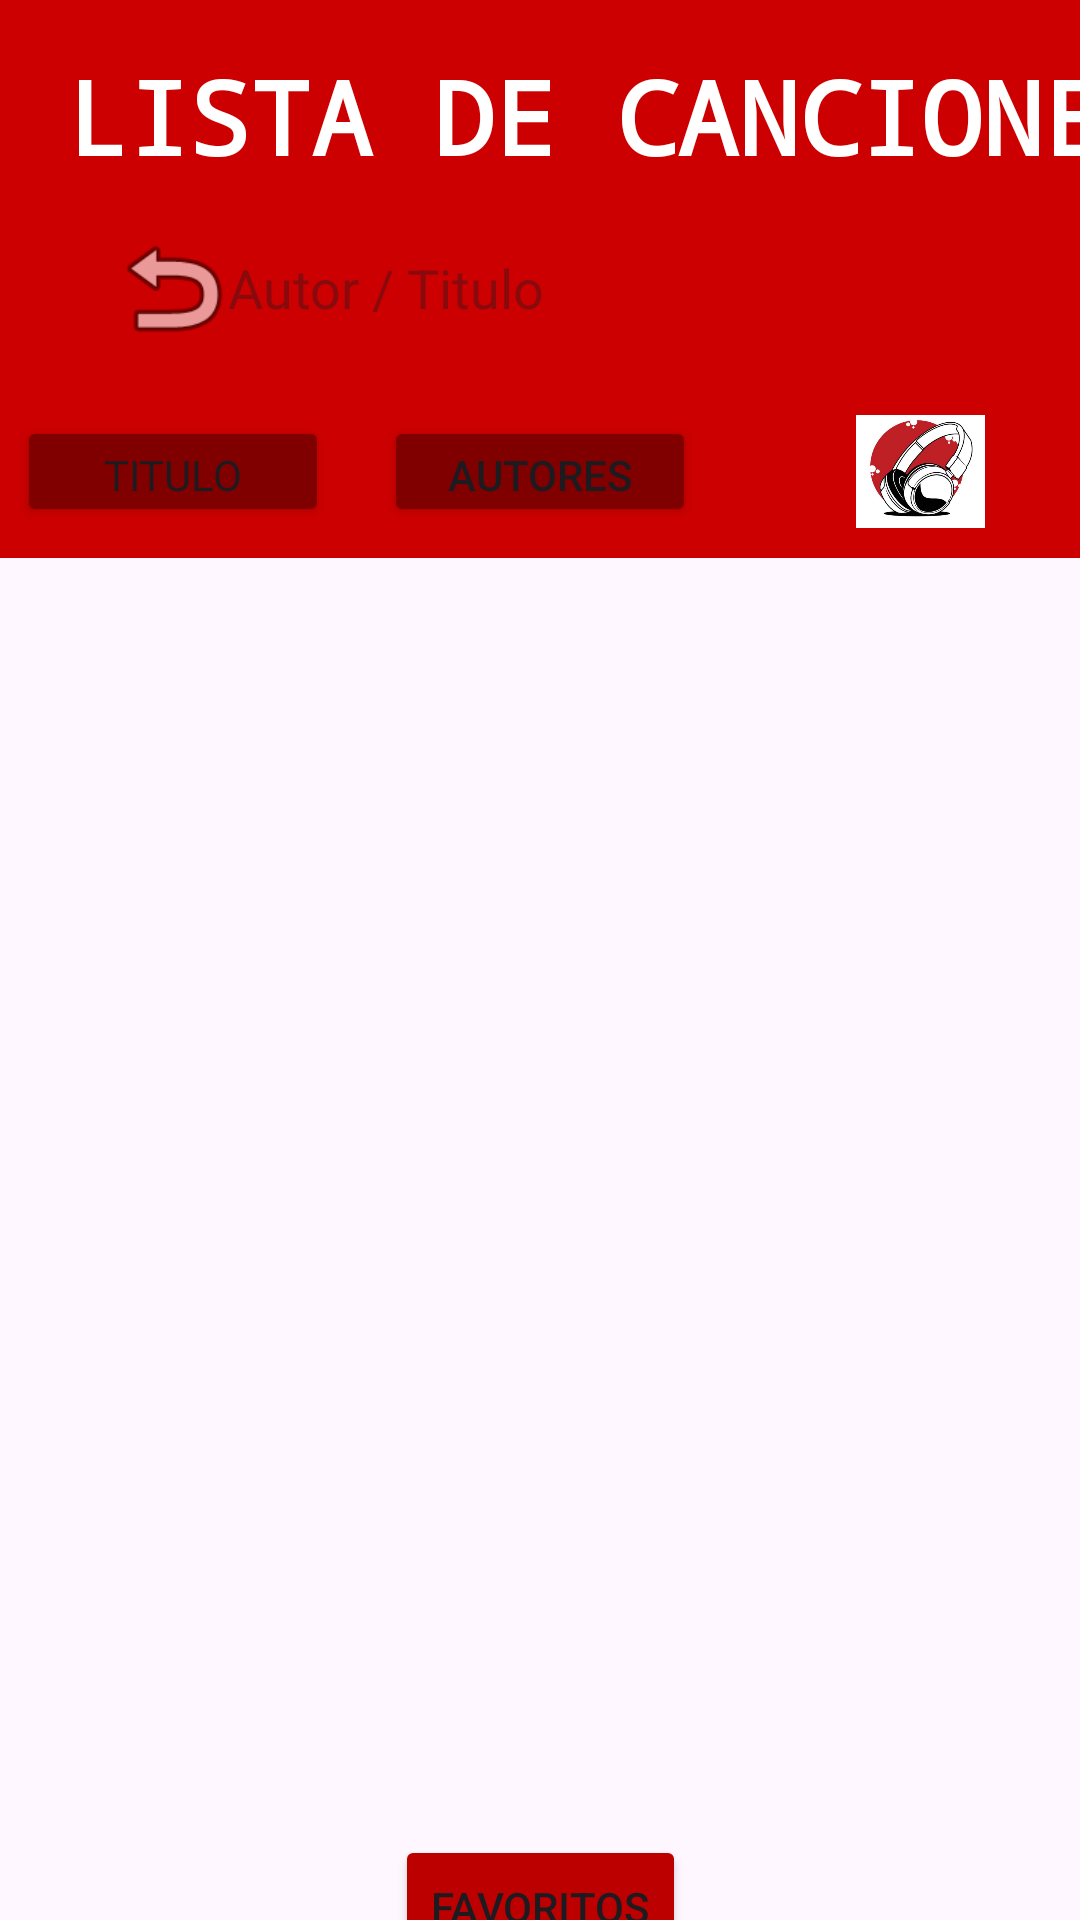

Android layout source for this screen:
<!-- AndroidManifest.xml: application theme Theme.AppMusicGrupo1 -->
<!-- res/layout/music_list.xml -->
<?xml version="1.0" encoding="utf-8"?>
<androidx.constraintlayout.widget.ConstraintLayout xmlns:android="http://schemas.android.com/apk/res/android"
    xmlns:app="http://schemas.android.com/apk/res-auto"
    xmlns:tools="http://schemas.android.com/tools"
    android:layout_width="match_parent"
    android:layout_height="match_parent">


    <androidx.appcompat.widget.Toolbar
        android:id="@+id/toolbar2"
        android:layout_width="match_parent"
        android:layout_height="wrap_content"
        android:background="@android:color/holo_red_dark"
        android:minHeight="?attr/actionBarSize"
        android:theme="?attr/actionBarTheme"
        app:layout_constraintBottom_toTopOf="@+id/toolbar3"
        app:layout_constraintEnd_toEndOf="parent"
        app:layout_constraintHorizontal_bias="1.0"
        app:layout_constraintStart_toStartOf="parent"
        app:layout_constraintTop_toBottomOf="@+id/toolbar5" />

    <androidx.appcompat.widget.Toolbar
        android:id="@+id/toolbar3"
        android:layout_width="match_parent"
        android:layout_height="58dp"
        android:layout_marginBottom="1dp"
        android:background="@android:color/holo_red_dark"
        android:minHeight="?attr/actionBarSize"
        android:theme="?attr/actionBarTheme"
        app:layout_constraintBottom_toTopOf="@+id/recyclerView"
        app:layout_constraintEnd_toEndOf="parent"
        app:layout_constraintHorizontal_bias="0.0"
        app:layout_constraintStart_toStartOf="parent"
        app:layout_constraintTop_toBottomOf="@+id/toolbar2" />

    <Button
        android:id="@+id/byAuthor"
        android:layout_width="wrap_content"
        android:layout_height="wrap_content"
        android:backgroundTint="#BC0000"
        android:text="@string/favorito"
        app:cornerRadius="1dp"
        app:layout_constraintBottom_toBottomOf="parent"
        app:layout_constraintEnd_toEndOf="parent"
        app:layout_constraintStart_toStartOf="parent"
        app:layout_constraintTop_toBottomOf="@+id/recyclerView" />

    <ImageView
        android:id="@+id/imageView7"
        android:layout_width="46dp"
        android:layout_height="43dp"
        app:layout_constraintBottom_toBottomOf="@+id/toolbar2"
        app:layout_constraintEnd_toEndOf="@+id/toolbar2"
        app:layout_constraintHorizontal_bias="0.9"
        app:layout_constraintStart_toStartOf="@+id/toolbar2"
        app:layout_constraintTop_toTopOf="@+id/toolbar2"
        app:srcCompat="@drawable/_56212" />

    <EditText
        android:id="@+id/search"
        android:layout_width="208dp"
        android:layout_height="36dp"
        android:background="@drawable/stylo_borde_editext"
        android:backgroundTint="#FFFFFF"
        android:ems="10"
        android:hint="Autor / Titulo"
        android:inputType="text"
        app:layout_constraintBottom_toBottomOf="@+id/toolbar2"
        app:layout_constraintEnd_toEndOf="@+id/toolbar2"
        app:layout_constraintStart_toStartOf="@+id/toolbar2"
        app:layout_constraintTop_toTopOf="@+id/toolbar2" />

    <ImageView
        android:id="@+id/imageView6"
        android:layout_width="54dp"
        android:layout_height="44dp"
        app:layout_constraintBottom_toBottomOf="@+id/toolbar2"
        app:layout_constraintEnd_toEndOf="@+id/toolbar2"
        app:layout_constraintHorizontal_bias="0.1"
        app:layout_constraintStart_toStartOf="@+id/toolbar2"
        app:layout_constraintTop_toTopOf="@+id/toolbar2"
        app:srcCompat="@android:drawable/ic_menu_revert" />

    <ImageView
        android:id="@+id/imageView8"
        android:layout_width="43dp"
        android:layout_height="43dp"
        app:layout_constraintBottom_toBottomOf="@+id/toolbar3"
        app:layout_constraintEnd_toEndOf="parent"
        app:layout_constraintHorizontal_bias="0.9"
        app:layout_constraintStart_toStartOf="@+id/toolbar3"
        app:layout_constraintTop_toTopOf="@+id/toolbar3"
        app:srcCompat="@drawable/sin_t_tulo" />

    <Button
        android:id="@+id/byTitle"
        android:layout_width="104dp"
        android:layout_height="37dp"
        android:backgroundTint="#800000"
        android:fontFamily="@font/inter_medium"
        android:text="Titulo"
        app:cornerRadius="10dp"
        app:layout_constraintBottom_toBottomOf="@+id/toolbar3"
        app:layout_constraintEnd_toEndOf="@+id/toolbar3"
        app:layout_constraintEnd_toStartOf="@+id/byAuthor"
        app:layout_constraintHorizontal_bias="0.23"
        app:layout_constraintStart_toStartOf="parent"
        app:layout_constraintTop_toTopOf="@+id/toolbar3" />

    <Button
        android:id="@+id/byAuthor"
        android:layout_width="104dp"
        android:layout_height="37dp"
        android:backgroundTint="#800000"
        android:text="Autores"
        app:cornerRadius="10dp"
        app:layout_constraintBottom_toBottomOf="@+id/toolbar3"
        app:layout_constraintEnd_toEndOf="@+id/toolbar3"
        app:layout_constraintStart_toStartOf="@+id/toolbar3"
        app:layout_constraintTop_toTopOf="@+id/toolbar3" />

    <androidx.appcompat.widget.Toolbar
        android:id="@+id/toolbar5"
        android:layout_width="0dp"
        android:layout_height="wrap_content"
        android:background="@android:color/holo_red_dark"
        android:minHeight="?attr/actionBarSize"
        android:theme="?attr/actionBarTheme"
        app:layout_constraintBottom_toTopOf="@+id/toolbar2"
        app:layout_constraintEnd_toEndOf="parent"
        app:layout_constraintStart_toStartOf="parent"
        app:layout_constraintTop_toTopOf="parent"
        app:layout_constraintVertical_bias="0.52" />

    <TextView
        android:id="@+id/textView"
        android:layout_width="411dp"
        android:layout_height="45dp"
        android:text="LISTA DE CANCIONES"
        android:textAlignment="center"
        android:textColor="#FFFFFF"
        android:textSize="34sp"
        android:textStyle="bold"
        android:typeface="monospace"
        app:layout_constraintBottom_toTopOf="@+id/toolbar2"
        app:layout_constraintEnd_toEndOf="@+id/toolbar5"
        app:layout_constraintHorizontal_bias="0.0"
        app:layout_constraintStart_toStartOf="@+id/toolbar5"
        app:layout_constraintTop_toTopOf="@+id/toolbar5"
        app:layout_constraintVertical_bias="0.842" />

    <androidx.recyclerview.widget.RecyclerView
        android:id="@+id/recyclerView"
        android:layout_width="413dp"
        android:layout_height="444dp"
        app:layout_constraintBottom_toTopOf="@+id/byAuthor"
        app:layout_constraintEnd_toEndOf="parent"
        app:layout_constraintStart_toStartOf="parent"
        app:layout_constraintTop_toBottomOf="@+id/toolbar3" />

</androidx.constraintlayout.widget.ConstraintLayout>
<!-- resources referenced by this layout -->
<resources>
  <!-- drawable sin_t_tulo: png bitmap (drawable, 261782 bytes) -->
  <string name="favorito">FAVORITOS</string>
  <style name="Theme.AppMusicGrupo1" parent="Base.Theme.AppMusicGrupo1" />
  <style name="Base.Theme.AppMusicGrupo1" parent="Theme.Material3.DayNight.NoActionBar">
          
          
      </style>
</resources>
